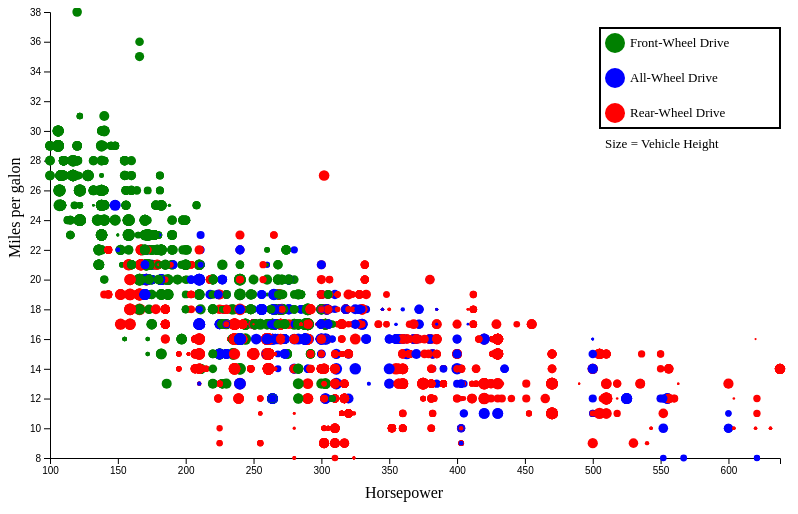
D3 v6 page, settled after 360 driven frames (6 s of simulated time); the page loaded 1 data file(s).


// ── scatter.js
function variance(max){
  return (Math.random() * max) + 1; 
}

function driveLine_to_color(driveline){
  if (driveline == "All-wheel drive"){
    return "blue";
  }
  else if (driveline == "Front-wheel drive"){
    return "green";
  }
  else 
    return "red";
}

d3.csv("cars.csv", function(d) {
  return {
      horsePower: +d["Engine Information.Engine Statistics.Horsepower"], /* X */ /* or could be year?? */
      mpg: +d["Fuel Information.City mpg"], /* Y */ 
      height: +d["Dimensions.Height"],
      driveline: driveLine_to_color(d["Engine Information.Driveline"])
};
}).then(function(wdata) {
  let minHp = (d3.min(wdata, function(d){
    return d.horsePower;
}))
  let maxHp = (d3.max(wdata, function(d){
      return d.horsePower;
  }))
  let maxMpg = (d3.max(wdata, function(d){
      return d.mpg;
  }))
  let minMpg = (d3.min(wdata, function(d){
    return d.mpg;
}))
  let heightMinMax = (d3.extent(wdata, function(d){
    return d.height;
  }))

  
  
  console.log(wdata);
  console.log(heightMinMax[0] + " " + heightMinMax[1]);
  console.log(variance(10));


  var w = 800;
  var h = 500;
  const margin = { top : 0, bottom : 50, left : 50, right : 20}
  const innerWidth = w - margin.left - margin.right;
  const innerHeight = h - margin.top - margin.bottom;


  let svg = d3.select("svg")
          .attr("width", w)
          .attr("height", h);
  const g = svg.append('g')
    .attr('transform', `translate(${margin.left}, ${margin.top})`);



  function drawScatter(dataset){
    console.log(dataset);
    let xScale = d3.scaleLinear()
        .domain([minHp,maxHp])   // Data space
        .range([0, innerWidth]); // Pixel space 
    let yScale = d3.scaleLinear()
        .domain([minMpg, maxMpg])   // Data space
        .range([innerHeight, 4]); // Pixel space
    let radiusScale = d3.scaleLinear()
        .domain(heightMinMax)   // Data space
        .range([1, 6]); // Pixel space

    var xAxis = d3.axisBottom(xScale);
      


    var yAxis = d3.axisLeft(yScale);
    g.append('g').call(d3.axisLeft(yScale));
    let xAxisG = g.append('g').call(xAxis)
      .attr('transform', `translate(0,${innerHeight})`); // move axis to bottom
    



    // begin drawing of dots
    //add svgs


    let dots = g.selectAll("circle")
      .data(dataset)
      .enter()
      .append("circle");

    //change svg attrs
    dots
        .attr("cx", function(d){ 
          return xScale(d.horsePower);
        })
        .attr("cy", function(d){
          return (yScale(d.mpg)) /* +variance(.3)) */
        })
        .attr("r", function(d){
          return (radiusScale(d.height)) /* +variance(.3)) */
        })
        .attr("fill",function(d){
          return d.driveline;
        });


}
  /* 
  Draw a color legend in specified location
  @param lArray = [color, label]
  @return colorLegend (svg)
  */
  function drawColorLegend(lArray){ 
    console.log(lArray.length + " <-- LENNGGGTHHH") // debug 
    let height = 100;
    colorLegend = colorLabelG.append("rect")
    colorLegend
      .attr("x",0)
      .attr("y",0)
      .attr("width", 180)
      .attr("height", height)
      .attr("stroke","black")
      .attr("stroke-width",2)
      .attr("fill","none");
    
    let yScale = d3.scaleLinear()
      .domain([0,lArray.length])   // Data space
      .range([15, height+20]); // Pixel space
    
    let circles = colorLabelG.selectAll("circle")
        .data(lArray)
        .enter()
        .append("circle");
      circles
        .attr("cx",15)
        .attr("cy",function(d,i){
          return yScale(i);
        })
        .attr("r",10)
        .attr("fill",function(d){
          return d.color;
        })
        
    let labels = colorLabelG.selectAll("text")
        .data(lArray)
        .enter()
        .append("text");
        labels
        .style("font-size","13px")
        .attr("x",30)
        .attr("y",function(d,i){
          return yScale(i)+4;
        })
        .text(function(d){
          return d.label;
        });
    
    colorLabelG.append("text")
          .style("font-size","13px")
          .text("Size = Vehicle Height")
          .attr("x",05)
          .attr("y",120)


    
  }

  drawScatter(wdata);

  const colorLabelG = g.append('g')
    .attr('transform', `translate(${innerWidth-180}, ${20})`);
  let lilLegend = [
    {color : "green", label : "Front-Wheel Drive"},
    {color : "blue", label : "All-Wheel Drive"},
    {color : "red", label : "Rear-Wheel Drive"}
  ]
  drawColorLegend(lilLegend)

  var labelx = svg.append("text")
                  .text("Horsepower")
                  .attr("x", innerWidth/2)
                  .attr("y", innerHeight+40);
  var labelx = svg.append("text")
                  .attr("transform", "translate(20,250)rotate(-90)" )
                  .text("Miles per galon")

    
});


### data: cars.csv
Dimensions.Height, Dimensions.Length, Dimensions.Width, Engine Information.Driveline, Engine Information.Engine Type, Engine Information.Hybrid, Engine Information.Number of Forward Gea…, Engine Information.Transmission, Fuel Information.City mpg, Fuel Information.Fuel Type, Fuel Information.Highway mpg, Identification.Classification, Identification.ID, Identification.Make, Identification.Model Year, Identification.Year, Engine Information.Engine Statistics.Hor…, Engine Information.Engine Statistics.Tor…
140, 143, 202, All-wheel drive, Audi 3.2L 6 cylinder 250hp 236ft-lbs, True, 6, 6 Speed Automatic Select Shift, 18, Gasoline, 25, Automatic transmission, 2009 Audi A3 3.2, Audi, 2009 Audi A3, 2009, 250, 236
140, 143, 202, Front-wheel drive, Audi 2.0L 4 cylinder 200 hp 207 ft-lbs T…, True, 6, 6 Speed Automatic Select Shift, 22, Gasoline, 28, Automatic transmission, 2009 Audi A3 2.0 T AT, Audi, 2009 Audi A3, 2009, 200, 207
140, 143, 202, Front-wheel drive, Audi 2.0L 4 cylinder 200 hp 207 ft-lbs T…, True, 6, 6 Speed Manual, 21, Gasoline, 30, Manual transmission, 2009 Audi A3 2.0 T, Audi, 2009 Audi A3, 2009, 200, 207
140, 143, 202, All-wheel drive, Audi 2.0L 4 cylinder 200 hp 207 ft-lbs T…, True, 6, 6 Speed Automatic Select Shift, 21, Gasoline, 28, Automatic transmission, 2009 Audi A3 2.0 T Quattro, Audi, 2009 Audi A3, 2009, 200, 207
140, 143, 202, All-wheel drive, Audi 2.0L 4 cylinder 200 hp 207 ft-lbs T…, True, 6, 6 Speed Automatic Select Shift, 21, Gasoline, 28, Automatic transmission, 2009 Audi A3 2.0 T Quattro, Audi, 2009 Audi A3, 2009, 200, 207
91, 17, 62, All-wheel drive, Audi 3.2L 6 cylinder 265hp 243 ft-lbs, True, 6, 6 Speed Manual, 16, Gasoline, 27, Manual transmission, 2009 Audi A5 3.2, Audi, 2009 Audi A5, 2009, 265, 243
91, 17, 62, All-wheel drive, Audi 3.2L 6 cylinder 265hp 243 ft-lbs, True, 6, 6 Speed Automatic Select Shift, 17, Gasoline, 26, Automatic transmission, 2009 Audi A5 3.2 AT, Audi, 2009 Audi A5, 2009, 265, 243
201, 221, 191, All-wheel drive, Audi 4.2L 8 cylinder 350 hp 325 ft-lbs, True, 6, 6 Speed Automatic Select Shift, 13, Gasoline, 18, Automatic transmission, 2009 Audi Q7 4.2, Audi, 2009 Audi Q7, 2009, 350, 325
201, 221, 191, All-wheel drive, Audi 3.6L 6 cylinder 280hp 266 ft-lbs, True, 6, 6 Speed Automatic Select Shift, 14, Gasoline, 20, Automatic transmission, 2009 Audi Q7 3.6, Audi, 2009 Audi Q7, 2009, 280, 266
147, 96, 34, All-wheel drive, Audi 2.0L 4 cylinder 211 hp 258 ft-lbs T…, True, 6, 6 Speed Manual, 22, Gasoline, 30, Manual transmission, 2009 Audi A4 Sedan 2.0 T Quattro, Audi, 2009 Audi A4 Sedan, 2009, 211, 258
147, 96, 34, All-wheel drive, Audi 2.0L 4 cylinder 211 hp 258 ft-lbs T…, True, 6, 6 Speed Automatic Select Shift, 21, Gasoline, 27, Automatic transmission, 2009 Audi A4 Sedan 2.0 T Quattro AT, Audi, 2009 Audi A4 Sedan, 2009, 211, 258
147, 96, 34, All-wheel drive, Audi 3.2L 6 cylinder 265hp 243 ft-lbs, True, 6, 6 Speed Automatic Select Shift, 17, Gasoline, 26, Automatic transmission, 2009 Audi A4 Sedan 3.2, Audi, 2009 Audi A4 Sedan, 2009, 265, 243
172, 63, 87, Front-wheel drive, Acura 3.5L 6 Cylinder 280 hp 254 ft-lbs, True, 6, 6 Speed Automatic Select Shift, 20, Gasoline, 29, Automatic transmission, 2012 Acura TL, Acura, 2012 Acura TL, 2012, 280, 254
172, 63, 87, All-wheel drive, Acura 3.7L 6 Cylinder 305 hp 273 ft-lbs, True, 6, 6 Speed Automatic Select Shift, 18, Gasoline, 26, Automatic transmission, 2012 Acura TL SH-AWD, Acura, 2012 Acura TL, 2012, 305, 273
226, 243, 201, All-wheel drive, BMW 4.4L 8 cylinder 555hp 500 ft-lbs Tur…, True, 6, 6 Speed Automatic Select Shift, 12, Gasoline, 17, Automatic transmission, 2010 BMW X5 M SUV, BMW, 2010 BMW X5, 2010, 555, 500
226, 243, 201, All-wheel drive, BMW 4.4L 8 cylinder 555hp 500 ft-lbs Tur…, True, 6, 6 Speed Automatic Select Shift, 12, Gasoline, 17, Automatic transmission, 2011 BMW X5 M SUV, BMW, 2011 BMW X5, 2011, 555, 500
148, 12, 191, All-wheel drive, BMW 4.4L 8 cylinder 555hp 500 ft-lbs Tur…, True, 6, 6 Speed Automatic Select Shift, 12, Gasoline, 17, Automatic transmission, 2010 BMW X6 M, BMW, 2010 BMW X6, 2010, 555, 500
148, 12, 191, All-wheel drive, BMW 4.4L 8 cylinder 555hp 500 ft-lbs Tur…, True, 6, 6 Speed Automatic Select Shift, 12, Gasoline, 17, Automatic transmission, 2011 BMW X6 M, BMW, 2011 BMW X6, 2011, 555, 500
112, 22, 181, Rear-wheel drive, Chevrolet 2.9L 4 Cylinder 185 hp 190 ft-…, True, 5, 5 Speed Manual, 18, Gasoline, 25, Manual transmission, 2012 Chevrolet Colorado Work Truck, Chevrolet, 2012 Chevrolet Colorado, 2012, 185, 190
112, 140, 181, Rear-wheel drive, Chevrolet 2.9L 4 Cylinder 185 hp 190 ft-…, True, 5, 5 Speed Manual, 18, Gasoline, 25, Manual transmission, 2012 Chevrolet Colorado Extended Cab Wor…, Chevrolet, 2012 Chevrolet Colorado, 2012, 185, 190
120, 140, 181, Rear-wheel drive, Chevrolet 2.9L 4 Cylinder 185 hp 190 ft-…, True, 4, 4 Speed Automatic, 18, Gasoline, 25, Automatic transmission, 2012 Chevrolet Colorado Crew Cab 1LT, Chevrolet, 2012 Chevrolet Colorado, 2012, 185, 190
112, 22, 181, Rear-wheel drive, Chevrolet 2.9L 4 Cylinder 185 hp 190 ft-…, True, 5, 5 Speed Manual, 18, Gasoline, 25, Manual transmission, 2011 Chevrolet Colorado Work Truck, Chevrolet, 2011 Chevrolet Colorado, 2011, 185, 190
112, 140, 181, Rear-wheel drive, Chevrolet 2.9L 4 Cylinder 185 hp 190 ft-…, True, 5, 5 Speed Manual, 18, Gasoline, 25, Manual transmission, 2011 Chevrolet Colorado Extended Cab Wor…, Chevrolet, 2011 Chevrolet Colorado, 2011, 185, 190
120, 140, 181, Rear-wheel drive, Chevrolet 2.9L 4 Cylinder 185 hp 190 ft-…, True, 4, 4 Speed Automatic, 18, Gasoline, 25, Automatic transmission, 2011 Chevrolet Colorado Crew Cab 1LT, Chevrolet, 2011 Chevrolet Colorado, 2011, 185, 190
112, 22, 181, Rear-wheel drive, Chevrolet 2.9L 4 Cylinder 185 hp 190 ft-…, True, 5, 5 Speed Manual, 18, Gasoline, 25, Manual transmission, 2010 Chevrolet Colorado Work Truck, Chevrolet, 2010 Chevrolet Colorado, 2010, 185, 190
112, 140, 181, Rear-wheel drive, Chevrolet 2.9L 4 Cylinder 185 hp 190 ft-…, True, 5, 5 Speed Manual, 20, Gasoline, 26, Manual transmission, 2010 Chevrolet Colorado Extended Cab Wor…, Chevrolet, 2010 Chevrolet Colorado, 2010, 185, 190
… [head cut at 6 KiB]